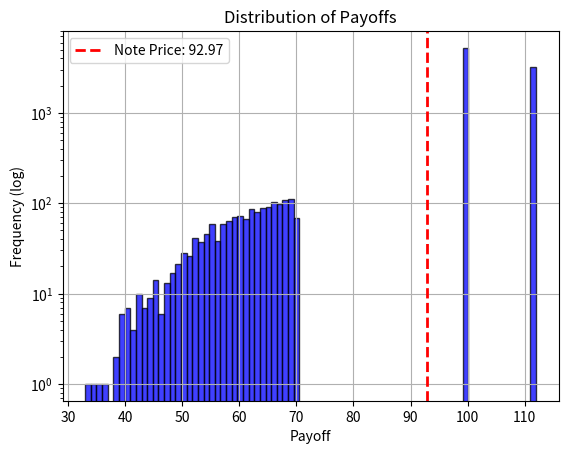

Python code for this plot:
import numpy as np
import matplotlib.pyplot as plt

np.random.seed(1)

# path 0 - no cover
# path 10 - hit


# Parameters

initial_index_level = 100  
performance_trigger_level = 120  # (120% of initial index level)
capital_protection_level = 70  # (70% of initial index level)
coupon = 0.12  
num_simulations = 10000  
num_observations = 8  # (over 2 years)
risk_free_rate = 0.025  
volatility = 0.20 
dividend_yield = 0.04


#Simulation for index paths : geometric brownian motion
 
dt = 1 / 252  # Daily time step
time_steps = 252 * 2  # Two years of daily steps
index_paths = np.zeros((num_simulations, time_steps + 1))
index_paths[:, 0] = initial_index_level
observation_dates = np.arange(63, time_steps + 1, 63)

for i in range(1, time_steps + 1):
    z = np.random.standard_normal(num_simulations)
    index_paths[:, i] = index_paths[:, i - 1] * np.exp(
        (risk_free_rate - dividend_yield - 0.5 * volatility**2) * dt + volatility * np.sqrt(dt) * z)


# Plot one specific path

def plot_path(idx):

    plt.figure(figsize=(10,6))
    
    plt.plot(index_paths[idx], label='Simulated Index Path')

    plt.axhline(y=performance_trigger_level, color='g', linestyle='--', label='Performance Trigger Level')
    plt.axhline(y=capital_protection_level, color='r', linestyle='--', label='Capital Protection Level')

    performance_touched = False
   
    for i, level in enumerate(index_paths[idx]):
        if i in observation_dates:  
            if level >= performance_trigger_level and not performance_touched:
                plt.axvline(x=i, color='g', linestyle='--', linewidth=3)
                plt.text(i + 5, performance_trigger_level - 30, 'PERFORMANCE TRIGGER HIT', color='g', fontsize=12, rotation=90, va='bottom')
                performance_touched = True
                
    if index_paths[idx, time_steps] < capital_protection_level and not performance_touched:
        plt.axvline(x=i, color='r', linestyle='--', linewidth=3)
        plt.text(480, capital_protection_level + 5, 'UNDER CAPITAL GARENTY', color='r', fontsize=12, rotation=90, va='bottom')


    for i, date in enumerate(observation_dates):
        plt.axvline(x=date, color='black', linestyle='--', linewidth=1)

    plt.xlabel('Time (days)')
    plt.ylabel('Index Level')
    plt.title('Simulated Index Path')
    plt.legend()
    plt.grid(True)
    
    return plt


# Price using Monte-Carlo

payoff = np.zeros(num_simulations)
performance_trigger_hit = np.zeros(num_simulations, dtype=bool)

for j in range(num_simulations):
    
    for k in range(num_observations):
        
        if index_paths[j, observation_dates[k]] >= performance_trigger_level:
            payoff[j] = 100 + 100 * coupon
            performance_trigger_hit[j] = True
            break
    else:
        
        if index_paths[j, -1] >= capital_protection_level:
            payoff[j] = 100
        else:
            payoff[j] = 100 * (index_paths[j, -1] / initial_index_level)  


discounted_payoff = np.exp(-2 * risk_free_rate) * payoff

note_price = np.mean(discounted_payoff)

print(note_price)


# BONUS : payoff distribution

payoff_min = int(np.floor(payoff.min()))
payoff_max = int(np.ceil(payoff.max()))
num_bins = payoff_max - payoff_min + 1  

plt.hist(payoff, bins=num_bins, range=(payoff_min, payoff_max), alpha=0.75, color='blue', edgecolor='black')
plt.xlabel('Payoff')
plt.ylabel('Frequency (log)')
plt.title('Distribution of Payoffs')
plt.yscale("log")
plt.grid(True)

plt.axvline(x=note_price, color='red', linestyle='--', linewidth=2, label='Note Price: ' + f"{note_price:.2f}")

plt.legend()

plt.plot()



    
    



